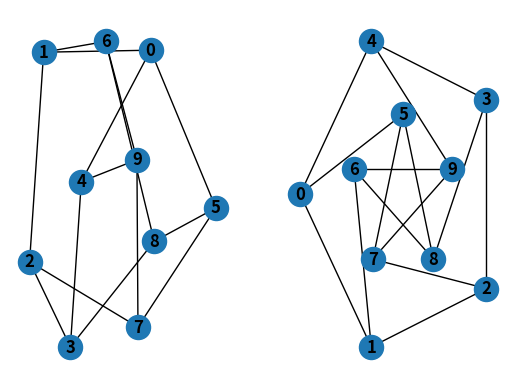

Here is the Python script that generated this plot:
# -*- coding: utf-8 -*-
"""
Created on Thu Sep  5 18:29:44 2019

@author: Sahan Ahmad
"""
import networkx as nx
import matplotlib.pyplot as plt

G = nx.Graph()
G.add_node(1)
G.add_nodes_from([2, 3])
H = nx.path_graph(10)
G.add_nodes_from(H)
G.add_edge(1, 2)
e = (2, 3)
G.add_edge(*e)
G.add_edges_from(H.edges)
print(list(G.nodes))
print(list(G.edges))
# Drawing A Graph
G = nx.petersen_graph()
plt.subplot(121)

nx.draw(G, with_labels=True, font_weight='bold')
plt.subplot(122)

nx.draw_shell(G, nlist=[range(5, 10), range(5)], with_labels=True, font_weight='bold')
